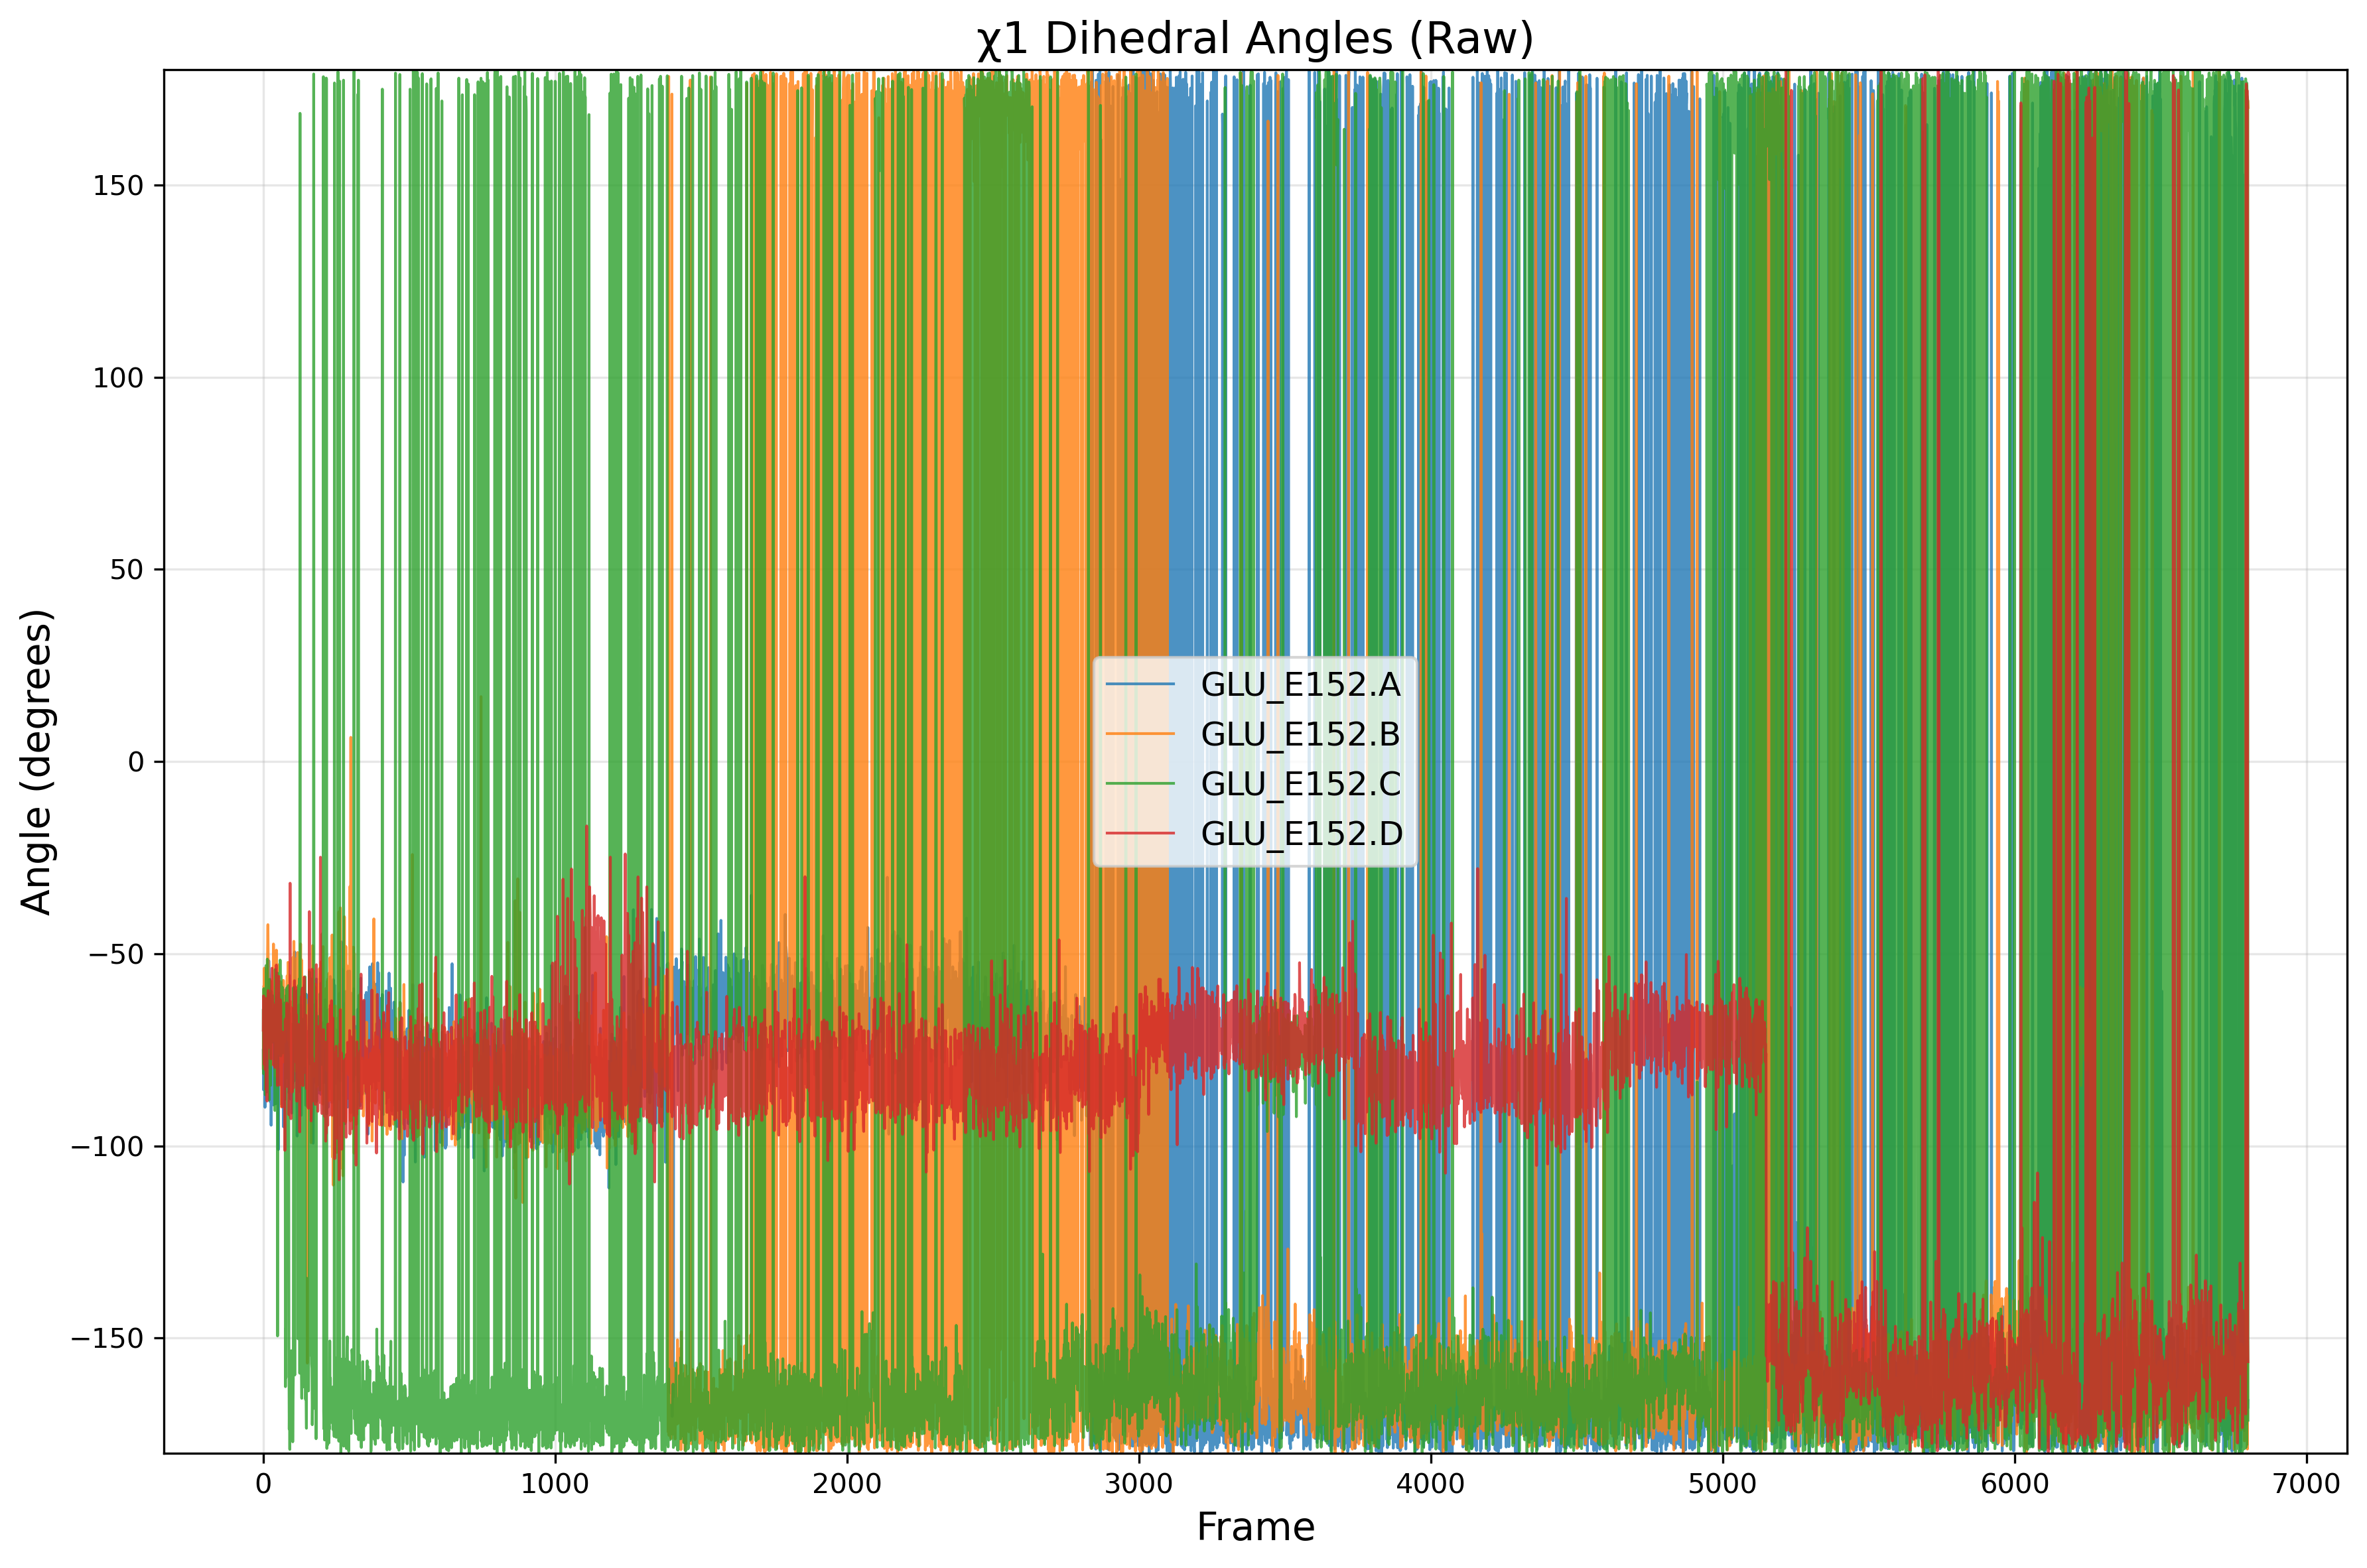

The table this chart was drawn from, first rows:
frame, GLU_E152.A, GLU_E152.B, GLU_E152.C, GLU_E152.D
0, -75.15, -79.8, -64.76, -69.89
1, -85.41, -65.88, -81.21, -61
2, -68.67, -58.38, -59.08, -74.32
3, -76.6, -58.76, -68.22, -78.77
4, -70.26, -53.73, -79.62, -73.97
5, -63.92, -61.79, -60.85, -66.96
6, -89.96, -54.57, -65.41, -70.49
7, -73.88, -63.19, -86.71, -80.2
8, -65.93, -69.89, -64.23, -67.18
9, -70.82, -71.81, -77.6, -61.63
10, -86.04, -63.44, -53.07, -85.36
11, -80.66, -73.42, -59.48, -75.05
12, -71.31, -74.28, -55.43, -81.54
13, -62.85, -66.95, -67.21, -88.34
14, -75.53, -60.53, -51.41, -68.14
15, -66.9, -48.92, -69.35, -64.64
16, -65.87, -42.45, -73.35, -68.49
17, -79.52, -51.58, -66.24, -59.61
18, -76.74, -77.22, -60.54, -74.38
19, -51.83, -70.92, -60.37, -61.65
20, -55.77, -69.55, -88.09, -62.79
21, -77.19, -70.41, -75.58, -60.39
22, -65.04, -62.13, -60.1, -66.95
23, -88.42, -66.96, -56.67, -64.92
24, -61.76, -68.32, -61.19, -65.61
25, -69.88, -57.08, -84.28, -73.06
26, -74.78, -71.88, -59.7, -77.35
27, -94.63, -79.02, -68.43, -72.71
28, -83.49, -75.31, -66.69, -62.18
29, -83.1, -67.8, -63.93, -56.94
30, -68.23, -60.15, -66, -53.77
31, -72.58, -63.22, -73.06, -59.79
32, -77.52, -67.52, -60.94, -61.39
33, -64.55, -70.18, -67.01, -63.95
34, -73.1, -69.55, -63.18, -70.17
35, -89.36, -47.48, -63.12, -63.23
36, -82.01, -72.64, -63.78, -79.02
37, -77.36, -58.67, -63.37, -64.32
38, -74.88, -59.12, -65.47, -64.74
39, -77.26, -63.87, -70.34, -68.59
40, -68.71, -60.93, -90.8, -79.6
41, -62.72, -72.04, -54.11, -65.16
42, -89.09, -60.92, -78.18, -71.22
43, -66.93, -60.03, -82.65, -67.81
44, -72.82, -81.83, -67.75, -64.08
45, -61.37, -49.08, -75.59, -52.94
46, -88.56, -53.86, -59.59, -57.7
47, -73.71, -67.19, -62.09, -57.88
48, -85.9, -66.49, -55.01, -74.31
49, -70.13, -52.81, -149.5, -84.28
50, -72.72, -56.69, -70.6, -61.91
51, -70.36, -59.3, -60.87, -69.91
52, -101, -69.53, -66.06, -58.18
53, -76.21, -57.27, -76.44, -55.89
54, -72.74, -76.01, -70.04, -69.37
55, -60.33, -59.71, -72.06, -84.1
56, -70.99, -64.77, -68.98, -77.55
57, -84.34, -69.29, -76.19, -76.47
58, -62.76, -65.62, -51.67, -84.08
59, -89.06, -57.3, -70.6, -62
... 6,740 more rows
